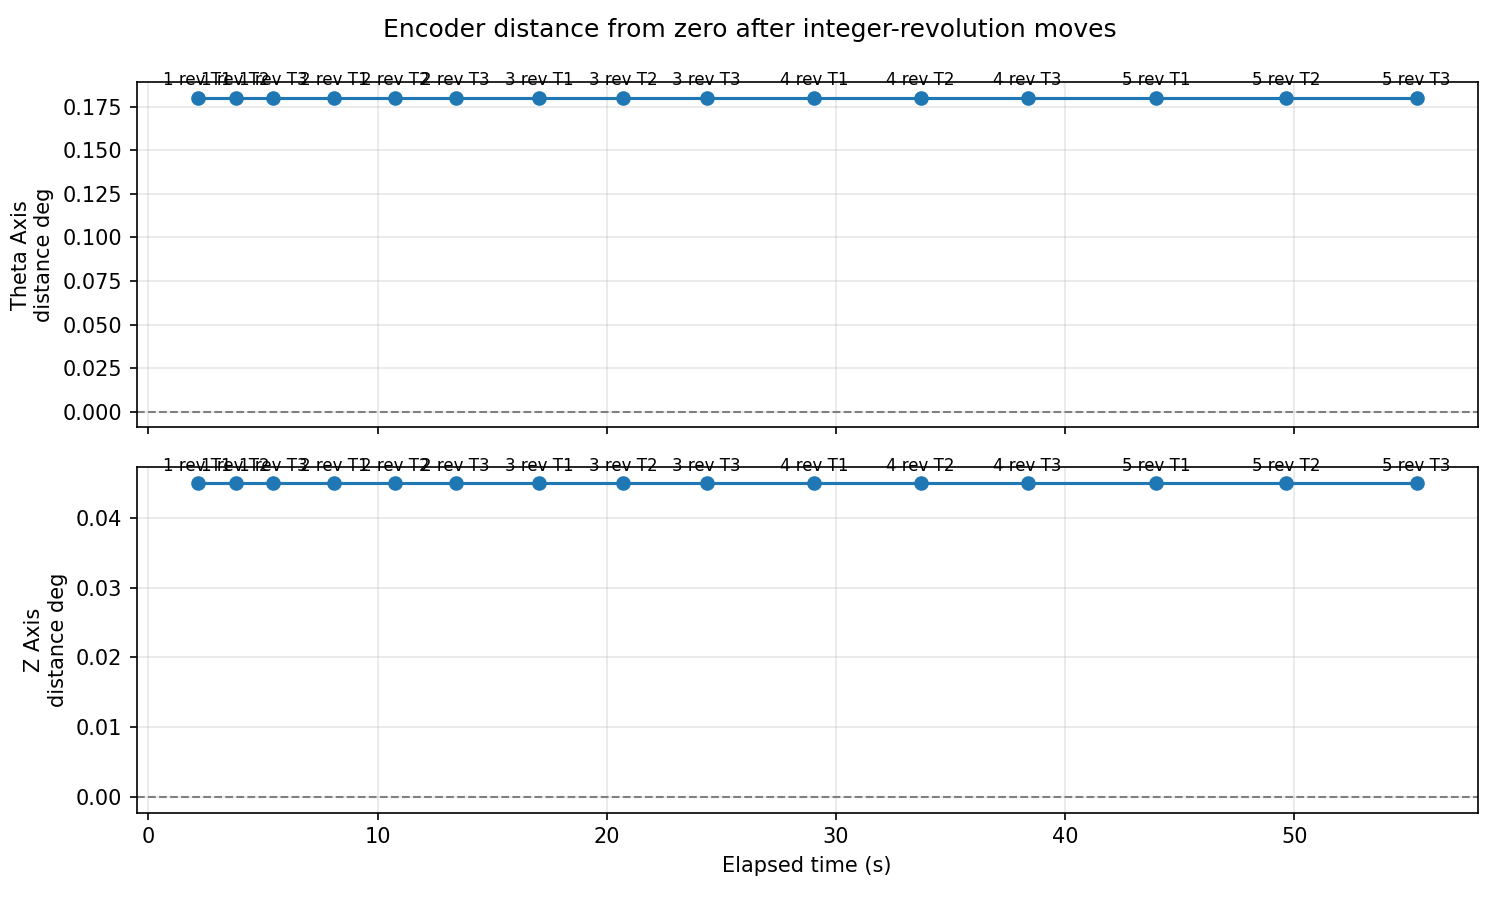

Data behind this chart, as committed beside it:
sample_index, timestamp, elapsed_seconds, axis_label, axis_name, revolutions, trial, cumulative_commanded_revolutions, encoder_error_degrees_from_zero, encoder_distance_degrees_from_zero
1, 2026-07-21T17:38:25.765, 2.152, Z Axis, A, 1, 1, 1, -0.045, 0.045
2, 2026-07-21T17:38:25.765, 2.152, Theta Axis, B, 1, 1, 1, -0.18, 0.18
3, 2026-07-21T17:38:27.415, 3.802, Z Axis, A, 1, 2, 2, -0.045, 0.045
4, 2026-07-21T17:38:27.415, 3.802, Theta Axis, B, 1, 2, 2, -0.18, 0.18
5, 2026-07-21T17:38:29.055, 5.442, Z Axis, A, 1, 3, 3, -0.045, 0.045
6, 2026-07-21T17:38:29.055, 5.442, Theta Axis, B, 1, 3, 3, -0.18, 0.18
7, 2026-07-21T17:38:31.719, 8.106, Z Axis, A, 2, 1, 5, -0.045, 0.045
8, 2026-07-21T17:38:31.725, 8.112, Theta Axis, B, 2, 1, 5, -0.18, 0.18
9, 2026-07-21T17:38:34.369, 10.76, Z Axis, A, 2, 2, 7, -0.045, 0.045
10, 2026-07-21T17:38:34.369, 10.76, Theta Axis, B, 2, 2, 7, -0.18, 0.18
11, 2026-07-21T17:38:37.019, 13.41, Z Axis, A, 2, 3, 9, -0.045, 0.045
12, 2026-07-21T17:38:37.019, 13.41, Theta Axis, B, 2, 3, 9, -0.18, 0.18
13, 2026-07-21T17:38:40.672, 17.06, Z Axis, A, 3, 1, 12, -0.045, 0.045
14, 2026-07-21T17:38:40.672, 17.06, Theta Axis, B, 3, 1, 12, -0.18, 0.18
15, 2026-07-21T17:38:44.332, 20.72, Z Axis, A, 3, 2, 15, -0.045, 0.045
16, 2026-07-21T17:38:44.332, 20.72, Theta Axis, B, 3, 2, 15, -0.18, 0.18
17, 2026-07-21T17:38:47.979, 24.36, Z Axis, A, 3, 3, 18, -0.045, 0.045
18, 2026-07-21T17:38:47.981, 24.37, Theta Axis, B, 3, 3, 18, -0.18, 0.18
19, 2026-07-21T17:38:52.665, 29.05, Z Axis, A, 4, 1, 22, -0.045, 0.045
20, 2026-07-21T17:38:52.666, 29.05, Theta Axis, B, 4, 1, 22, -0.18, 0.18
21, 2026-07-21T17:38:57.317, 33.7, Z Axis, A, 4, 2, 26, -0.045, 0.045
22, 2026-07-21T17:38:57.317, 33.7, Theta Axis, B, 4, 2, 26, -0.18, 0.18
23, 2026-07-21T17:39:01.986, 38.37, Z Axis, A, 4, 3, 30, -0.045, 0.045
24, 2026-07-21T17:39:01.986, 38.37, Theta Axis, B, 4, 3, 30, -0.18, 0.18
25, 2026-07-21T17:39:07.599, 43.98, Z Axis, A, 5, 1, 35, -0.045, 0.045
26, 2026-07-21T17:39:07.600, 43.99, Theta Axis, B, 5, 1, 35, -0.18, 0.18
27, 2026-07-21T17:39:13.253, 49.64, Z Axis, A, 5, 2, 40, -0.045, 0.045
28, 2026-07-21T17:39:13.254, 49.64, Theta Axis, B, 5, 2, 40, -0.18, 0.18
29, 2026-07-21T17:39:18.956, 55.34, Z Axis, A, 5, 3, 45, -0.045, 0.045
30, 2026-07-21T17:39:18.956, 55.34, Theta Axis, B, 5, 3, 45, -0.18, 0.18
